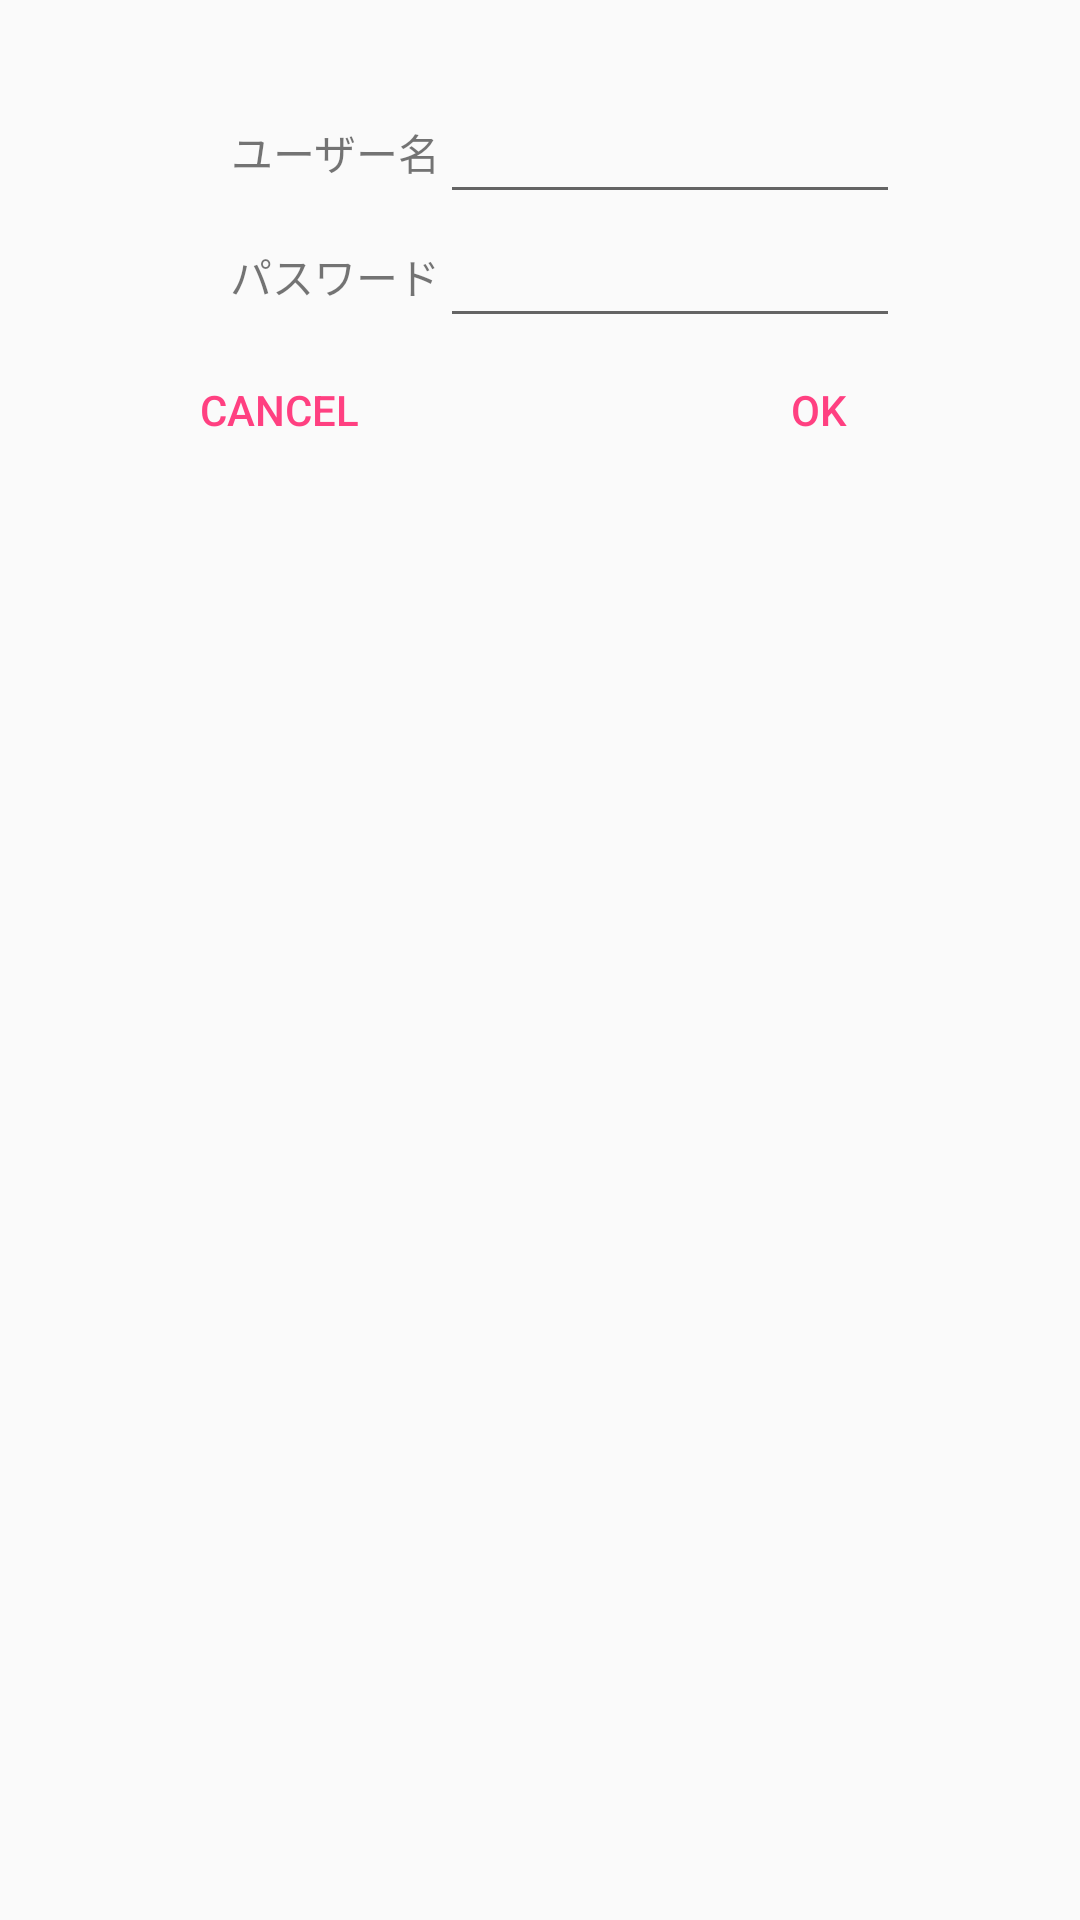

Write the Android layout XML for this screen, with the resource values it uses.
<!-- AndroidManifest.xml: application theme AppTheme -->
<!-- res/layout/custom_dialog.xml -->
<?xml version="1.0" encoding="utf-8"?>
<LinearLayout
    xmlns:android="http://schemas.android.com/apk/res/android"
    android:orientation="vertical"
    android:layout_width="match_parent"
    android:layout_height="match_parent"
    style="">

    <LinearLayout
        android:layout_width="fill_parent"
        android:layout_height="wrap_content"
        android:orientation="vertical">

        <LinearLayout
            android:layout_width="match_parent"
            android:layout_height="wrap_content"
            android:layout_marginTop="30dp">
            <TextView
                android:layout_width="wrap_content"
                android:layout_height="wrap_content"
                android:text="@string/username"
                android:gravity="right"
                android:layout_gravity="center"
                android:layout_weight="1"/>
            <EditText
                android:id="@+id/nameText"
                android:layout_width="0dp"
                android:layout_height="wrap_content"
                android:layout_gravity="left"
                android:layout_marginRight="60dp"
                android:gravity="center"
                android:layout_weight="2"
                android:maxLines="1"/>
        </LinearLayout>

        <LinearLayout
            android:layout_width="match_parent"
            android:layout_height="wrap_content">
            <TextView
                android:layout_width="wrap_content"
                android:layout_height="wrap_content"
                android:text="@string/password"
                android:gravity="right"
                android:layout_gravity="center"
                android:layout_weight="1"/>
            <EditText
                android:id="@+id/passwordText"
                android:layout_width="0dp"
                android:layout_height="wrap_content"
                android:layout_gravity="left"
                android:layout_marginRight="60dp"
                android:gravity="center"
                android:layout_weight="2"
                android:inputType="textPassword"
                android:maxLines="1"
                />
        </LinearLayout>


        <LinearLayout
            android:layout_width="fill_parent"
            android:layout_height="wrap_content"
            android:orientation="horizontal">

            <Button
                android:id="@+id/cancel"
                style="?android:attr/buttonBarButtonStyle"
                android:layout_weight="1"
                android:layout_height="wrap_content"
                android:layout_width="wrap_content"
                android:text="cancel" />

            <Button
                android:id="@+id/ok"
                style="?android:attr/buttonBarButtonStyle"
                android:layout_weight="1"
                android:layout_height="wrap_content"
                android:layout_width="wrap_content"
                android:text="OK" />

        </LinearLayout>


    </LinearLayout>
</LinearLayout>
<!-- resources referenced by this layout -->
<resources>
  <string name="password">パスワード</string>
  <string name="username">ユーザー名</string>
  <style name="AppTheme" parent="Theme.AppCompat.Light.DarkActionBar">
          
          <item name="colorPrimary">@color/colorPrimary</item>
          <item name="colorPrimaryDark">@color/colorPrimaryDark</item>
          <item name="colorAccent">@color/colorAccent</item>
      </style>
  <color name="colorPrimary">#3F51B5</color>
  <color name="colorPrimaryDark">#303F9F</color>
  <color name="colorAccent">#FF4081</color>
</resources>
